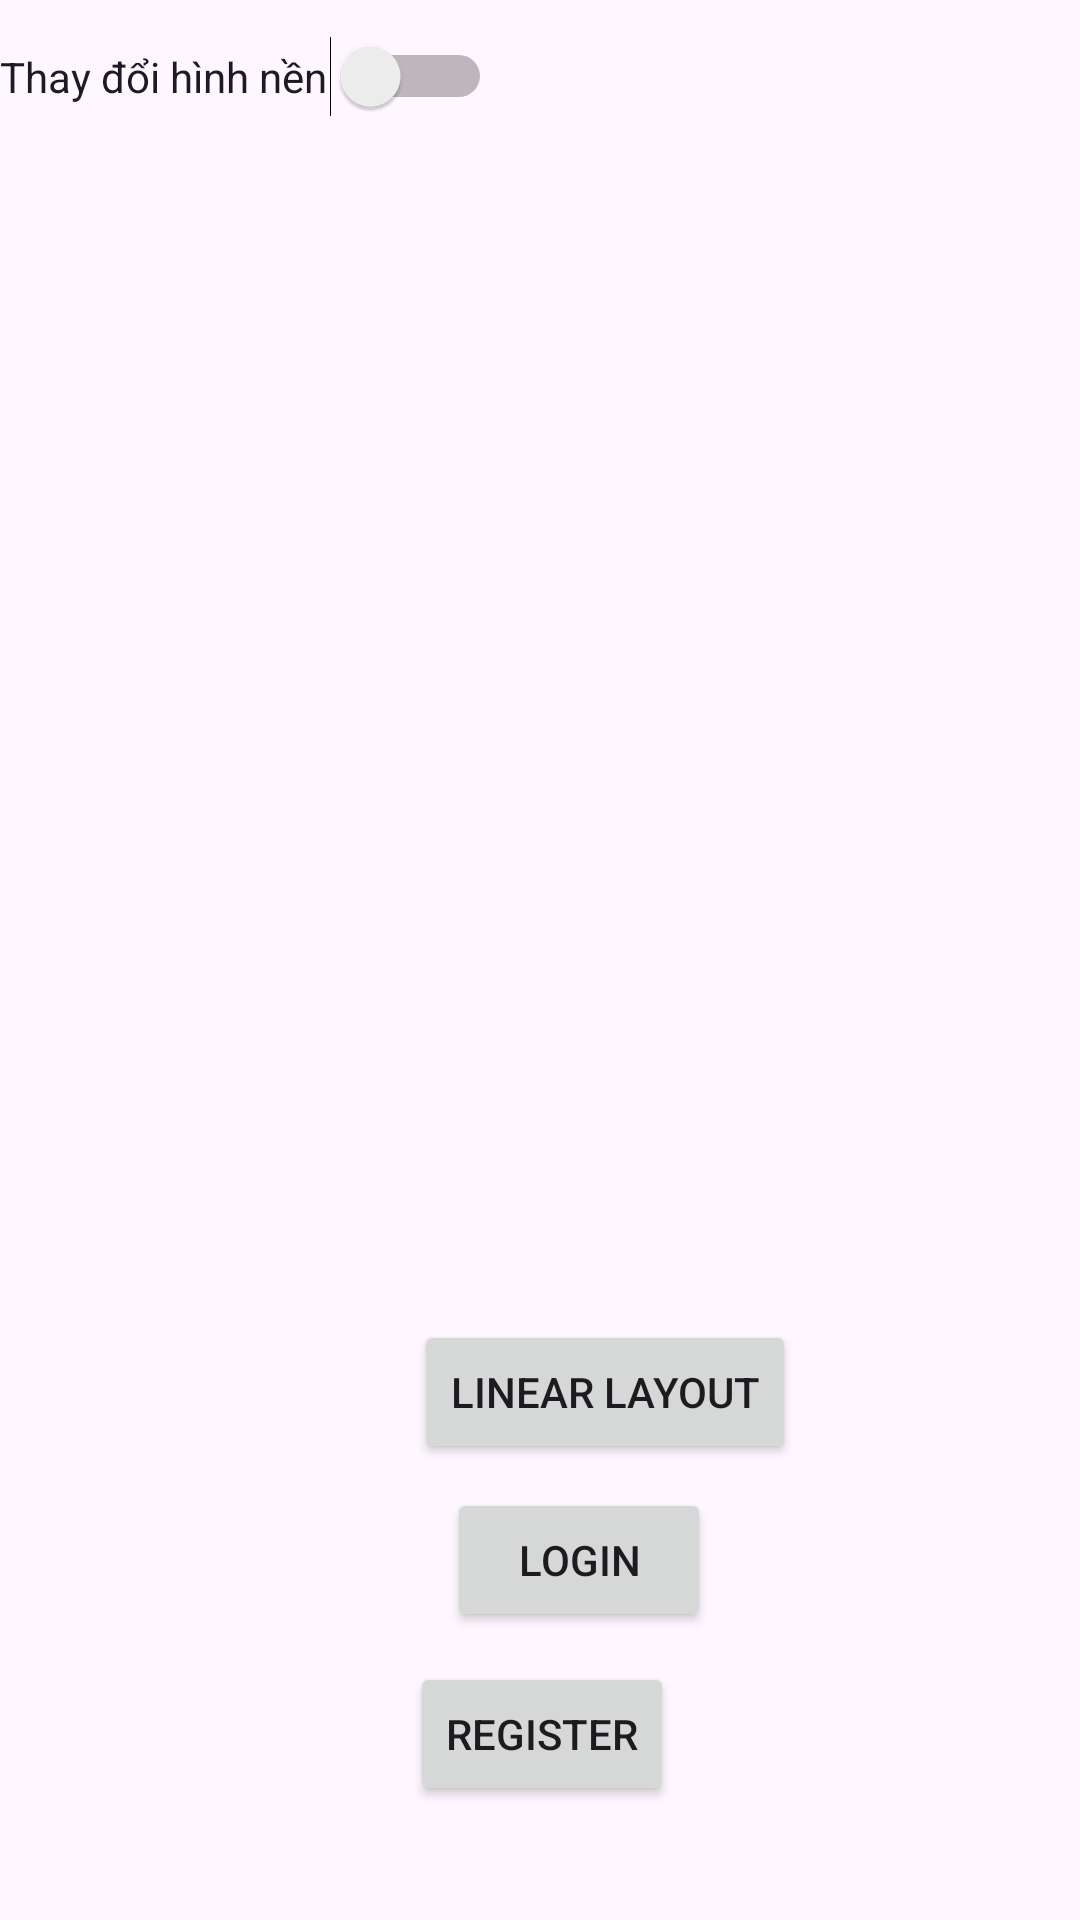

Android layout source for this screen:
<!-- AndroidManifest.xml: application theme Theme.BaiTap03_21_2_2025 -->
<!-- res/layout/activity_main.xml -->
<?xml version="1.0" encoding="utf-8"?>
<androidx.constraintlayout.widget.ConstraintLayout xmlns:android="http://schemas.android.com/apk/res/android"
    xmlns:app="http://schemas.android.com/apk/res-auto"
    xmlns:tools="http://schemas.android.com/tools"
    android:id="@+id/main"
    android:layout_width="match_parent"
    android:layout_height="match_parent"
    tools:context=".MainActivity">

    <Switch
        android:id="@+id/switchTheme"
        android:layout_width="164dp"
        android:layout_height="51dp"
        android:text="Thay đổi hình nền"
        app:layout_constraintStart_toStartOf="parent"
        app:layout_constraintTop_toTopOf="parent" />

    <Button
        android:id="@+id/button_linearlayout"
        android:layout_width="wrap_content"
        android:layout_height="wrap_content"
        android:layout_marginStart="138dp"
        android:layout_marginEnd="139dp"
        android:layout_marginBottom="152dp"
        android:text="Linear Layout"
        app:layout_constraintBottom_toBottomOf="parent"
        app:layout_constraintEnd_toEndOf="parent"
        app:layout_constraintHorizontal_bias="0.0"
        app:layout_constraintStart_toStartOf="parent" />

    <Button
        android:id="@+id/button_login"
        android:layout_width="wrap_content"
        android:layout_height="wrap_content"
        android:layout_marginStart="162dp"
        android:layout_marginEnd="162dp"
        android:layout_marginBottom="96dp"
        android:text="Login"
        app:layout_constraintBottom_toBottomOf="parent"
        app:layout_constraintEnd_toEndOf="parent"
        app:layout_constraintHorizontal_bias="0.25"
        app:layout_constraintStart_toStartOf="parent" />

    <Button
        android:id="@+id/button_register"
        android:layout_width="wrap_content"
        android:layout_height="wrap_content"
        android:layout_marginStart="160dp"
        android:layout_marginEnd="159dp"
        android:layout_marginBottom="38dp"
        android:text="Register"
        app:layout_constraintBottom_toBottomOf="parent"
        app:layout_constraintEnd_toEndOf="parent"
        app:layout_constraintStart_toStartOf="parent" />

</androidx.constraintlayout.widget.ConstraintLayout>
<!-- resources referenced by this layout -->
<resources>
  <style name="Theme.BaiTap03_21_2_2025" parent="Base.Theme.BaiTap03_21_2_2025" />
  <style name="Base.Theme.BaiTap03_21_2_2025" parent="Theme.Material3.DayNight.NoActionBar">
          
          
      </style>
</resources>
